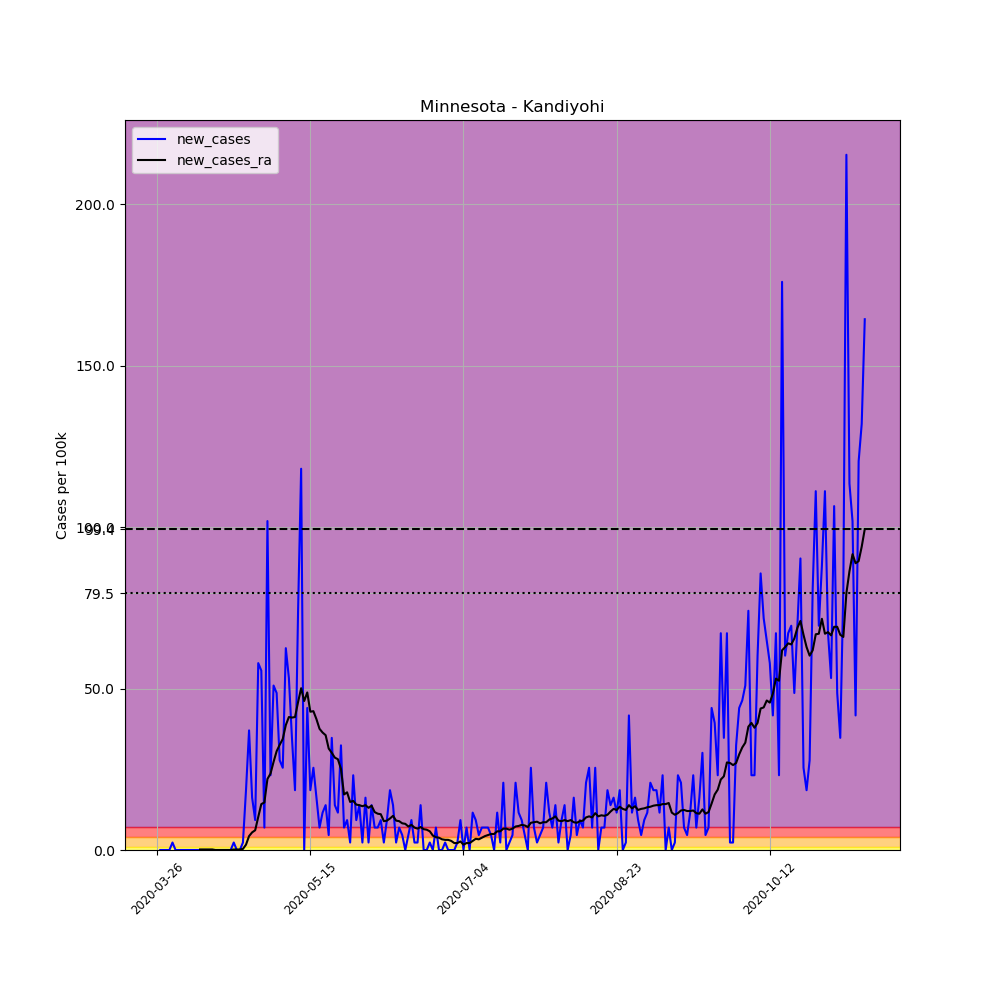

The data file committed next to this chart (first rows):
, date, county, state, fips, cases, deaths, COUNTY, STNAME, CTYNAME, POPESTIMATE2019, per_100k, new_cases, new_cases_ra
374532, 2020-03-26, Kandiyohi, Minnesota, 27067, 1, 0, 67, Minnesota, Kandiyohi, 43199, 2.315, , 
374533, 2020-03-27, Kandiyohi, Minnesota, 27067, 1, 0, 67, Minnesota, Kandiyohi, 43199, 2.315, 0.0, 
374534, 2020-03-28, Kandiyohi, Minnesota, 27067, 1, 0, 67, Minnesota, Kandiyohi, 43199, 2.315, 0.0, 
374535, 2020-03-29, Kandiyohi, Minnesota, 27067, 1, 0, 67, Minnesota, Kandiyohi, 43199, 2.315, 0.0, 
374536, 2020-03-30, Kandiyohi, Minnesota, 27067, 1, 0, 67, Minnesota, Kandiyohi, 43199, 2.315, 0.0, 
374537, 2020-03-31, Kandiyohi, Minnesota, 27067, 2, 0, 67, Minnesota, Kandiyohi, 43199, 4.63, 2.315, 
374538, 2020-04-01, Kandiyohi, Minnesota, 27067, 2, 0, 67, Minnesota, Kandiyohi, 43199, 4.63, 0.0, 
374539, 2020-04-02, Kandiyohi, Minnesota, 27067, 2, 0, 67, Minnesota, Kandiyohi, 43199, 4.63, 0.0, 
374540, 2020-04-03, Kandiyohi, Minnesota, 27067, 2, 0, 67, Minnesota, Kandiyohi, 43199, 4.63, 0.0, 
374541, 2020-04-04, Kandiyohi, Minnesota, 27067, 2, 0, 67, Minnesota, Kandiyohi, 43199, 4.63, 0.0, 
374542, 2020-04-05, Kandiyohi, Minnesota, 27067, 2, 0, 67, Minnesota, Kandiyohi, 43199, 4.63, 0.0, 
374543, 2020-04-06, Kandiyohi, Minnesota, 27067, 2, 0, 67, Minnesota, Kandiyohi, 43199, 4.63, 0.0, 
374544, 2020-04-07, Kandiyohi, Minnesota, 27067, 2, 0, 67, Minnesota, Kandiyohi, 43199, 4.63, 0.0, 
374545, 2020-04-08, Kandiyohi, Minnesota, 27067, 2, 0, 67, Minnesota, Kandiyohi, 43199, 4.63, 0.0, 
374546, 2020-04-09, Kandiyohi, Minnesota, 27067, 2, 0, 67, Minnesota, Kandiyohi, 43199, 4.63, 0.0, 0.1653
374547, 2020-04-10, Kandiyohi, Minnesota, 27067, 2, 0, 67, Minnesota, Kandiyohi, 43199, 4.63, 0.0, 0.1653
374548, 2020-04-11, Kandiyohi, Minnesota, 27067, 2, 0, 67, Minnesota, Kandiyohi, 43199, 4.63, 0.0, 0.1653
374549, 2020-04-12, Kandiyohi, Minnesota, 27067, 2, 0, 67, Minnesota, Kandiyohi, 43199, 4.63, 0.0, 0.1653
374550, 2020-04-13, Kandiyohi, Minnesota, 27067, 2, 0, 67, Minnesota, Kandiyohi, 43199, 4.63, 0.0, 0.1653
374551, 2020-04-14, Kandiyohi, Minnesota, 27067, 2, 0, 67, Minnesota, Kandiyohi, 43199, 4.63, 0.0, 0.0
374552, 2020-04-15, Kandiyohi, Minnesota, 27067, 2, 0, 67, Minnesota, Kandiyohi, 43199, 4.63, 0.0, 0.0
374553, 2020-04-16, Kandiyohi, Minnesota, 27067, 2, 0, 67, Minnesota, Kandiyohi, 43199, 4.63, 0.0, 0.0
374554, 2020-04-17, Kandiyohi, Minnesota, 27067, 2, 0, 67, Minnesota, Kandiyohi, 43199, 4.63, 0.0, 0.0
374555, 2020-04-18, Kandiyohi, Minnesota, 27067, 2, 0, 67, Minnesota, Kandiyohi, 43199, 4.63, 0.0, 0.0
374556, 2020-04-19, Kandiyohi, Minnesota, 27067, 2, 0, 67, Minnesota, Kandiyohi, 43199, 4.63, 0.0, 0.0
374557, 2020-04-20, Kandiyohi, Minnesota, 27067, 3, 0, 67, Minnesota, Kandiyohi, 43199, 6.945, 2.315, 0.1653
374558, 2020-04-21, Kandiyohi, Minnesota, 27067, 3, 0, 67, Minnesota, Kandiyohi, 43199, 6.945, 0.0, 0.1653
374559, 2020-04-22, Kandiyohi, Minnesota, 27067, 3, 0, 67, Minnesota, Kandiyohi, 43199, 6.945, 0.0, 0.1653
374560, 2020-04-23, Kandiyohi, Minnesota, 27067, 4, 0, 67, Minnesota, Kandiyohi, 43199, 9.259, 2.315, 0.3307
374561, 2020-04-24, Kandiyohi, Minnesota, 27067, 12, 0, 67, Minnesota, Kandiyohi, 43199, 27.78, 18.52, 1.653
374562, 2020-04-25, Kandiyohi, Minnesota, 27067, 28, 0, 67, Minnesota, Kandiyohi, 43199, 64.82, 37.04, 4.299
374563, 2020-04-26, Kandiyohi, Minnesota, 27067, 35, 0, 67, Minnesota, Kandiyohi, 43199, 81.02, 16.2, 5.456
374564, 2020-04-27, Kandiyohi, Minnesota, 27067, 39, 0, 67, Minnesota, Kandiyohi, 43199, 90.28, 9.259, 6.118
374565, 2020-04-28, Kandiyohi, Minnesota, 27067, 64, 1, 67, Minnesota, Kandiyohi, 43199, 148.2, 57.87, 10.25
374566, 2020-04-29, Kandiyohi, Minnesota, 27067, 88, 1, 67, Minnesota, Kandiyohi, 43199, 203.7, 55.56, 14.22
374567, 2020-04-30, Kandiyohi, Minnesota, 27067, 91, 1, 67, Minnesota, Kandiyohi, 43199, 210.7, 6.945, 14.72
374568, 2020-05-01, Kandiyohi, Minnesota, 27067, 135, 1, 67, Minnesota, Kandiyohi, 43199, 312.5, 101.9, 21.99
374569, 2020-05-02, Kandiyohi, Minnesota, 27067, 145, 1, 67, Minnesota, Kandiyohi, 43199, 335.7, 23.15, 23.64
374570, 2020-05-03, Kandiyohi, Minnesota, 27067, 167, 1, 67, Minnesota, Kandiyohi, 43199, 386.6, 50.93, 27.28
374571, 2020-05-04, Kandiyohi, Minnesota, 27067, 188, 1, 67, Minnesota, Kandiyohi, 43199, 435.2, 48.61, 30.59
374572, 2020-05-05, Kandiyohi, Minnesota, 27067, 200, 1, 67, Minnesota, Kandiyohi, 43199, 463, 27.78, 32.57
374573, 2020-05-06, Kandiyohi, Minnesota, 27067, 211, 1, 67, Minnesota, Kandiyohi, 43199, 488.4, 25.46, 34.39
374574, 2020-05-07, Kandiyohi, Minnesota, 27067, 238, 1, 67, Minnesota, Kandiyohi, 43199, 550.9, 62.5, 38.69
374575, 2020-05-08, Kandiyohi, Minnesota, 27067, 261, 1, 67, Minnesota, Kandiyohi, 43199, 604.2, 53.24, 41.17
374576, 2020-05-09, Kandiyohi, Minnesota, 27067, 276, 1, 67, Minnesota, Kandiyohi, 43199, 638.9, 34.72, 41.01
374577, 2020-05-10, Kandiyohi, Minnesota, 27067, 284, 1, 67, Minnesota, Kandiyohi, 43199, 657.4, 18.52, 41.17
374578, 2020-05-11, Kandiyohi, Minnesota, 27067, 316, 1, 67, Minnesota, Kandiyohi, 43199, 731.5, 74.08, 45.8
374579, 2020-05-12, Kandiyohi, Minnesota, 27067, 367, 1, 67, Minnesota, Kandiyohi, 43199, 849.6, 118.1, 50.1
374580, 2020-05-13, Kandiyohi, Minnesota, 27067, 367, 1, 67, Minnesota, Kandiyohi, 43199, 849.6, 0.0, 46.13
374581, 2020-05-14, Kandiyohi, Minnesota, 27067, 386, 1, 67, Minnesota, Kandiyohi, 43199, 893.5, 43.98, 48.78
374582, 2020-05-15, Kandiyohi, Minnesota, 27067, 394, 1, 67, Minnesota, Kandiyohi, 43199, 912.1, 18.52, 42.83
374583, 2020-05-16, Kandiyohi, Minnesota, 27067, 405, 1, 67, Minnesota, Kandiyohi, 43199, 937.5, 25.46, 42.99
374584, 2020-05-17, Kandiyohi, Minnesota, 27067, 412, 1, 67, Minnesota, Kandiyohi, 43199, 953.7, 16.2, 40.51
374585, 2020-05-18, Kandiyohi, Minnesota, 27067, 415, 1, 67, Minnesota, Kandiyohi, 43199, 960.7, 6.945, 37.53
374586, 2020-05-19, Kandiyohi, Minnesota, 27067, 420, 1, 67, Minnesota, Kandiyohi, 43199, 972.2, 11.57, 36.38
374587, 2020-05-20, Kandiyohi, Minnesota, 27067, 426, 1, 67, Minnesota, Kandiyohi, 43199, 986.1, 13.89, 35.55
374588, 2020-05-21, Kandiyohi, Minnesota, 27067, 428, 1, 67, Minnesota, Kandiyohi, 43199, 990.8, 4.63, 31.42
374589, 2020-05-22, Kandiyohi, Minnesota, 27067, 443, 1, 67, Minnesota, Kandiyohi, 43199, 1025, 34.72, 30.09
374590, 2020-05-23, Kandiyohi, Minnesota, 27067, 449, 1, 67, Minnesota, Kandiyohi, 43199, 1039, 13.89, 28.61
374591, 2020-05-24, Kandiyohi, Minnesota, 27067, 454, 1, 67, Minnesota, Kandiyohi, 43199, 1051, 11.57, 28.11
... 172 more rows
